Dataset: final_dataset (GitHub, k-sailee/LeafDiseaseDataset). Classes: alternaria leaf blight, anthracnose, chlorosis, dried leaf, healthy, initial stage, leaf blight, leaf spot, pest damage, rust diseases.

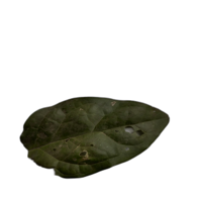
Label: anthracnose

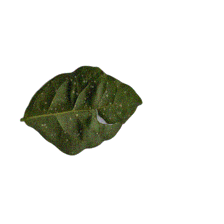
Label: leaf spot

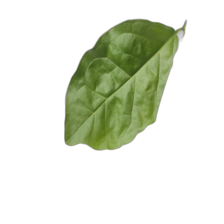
Label: healthy

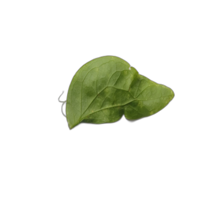
Label: chlorosis

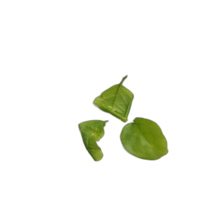
Label: initial stage

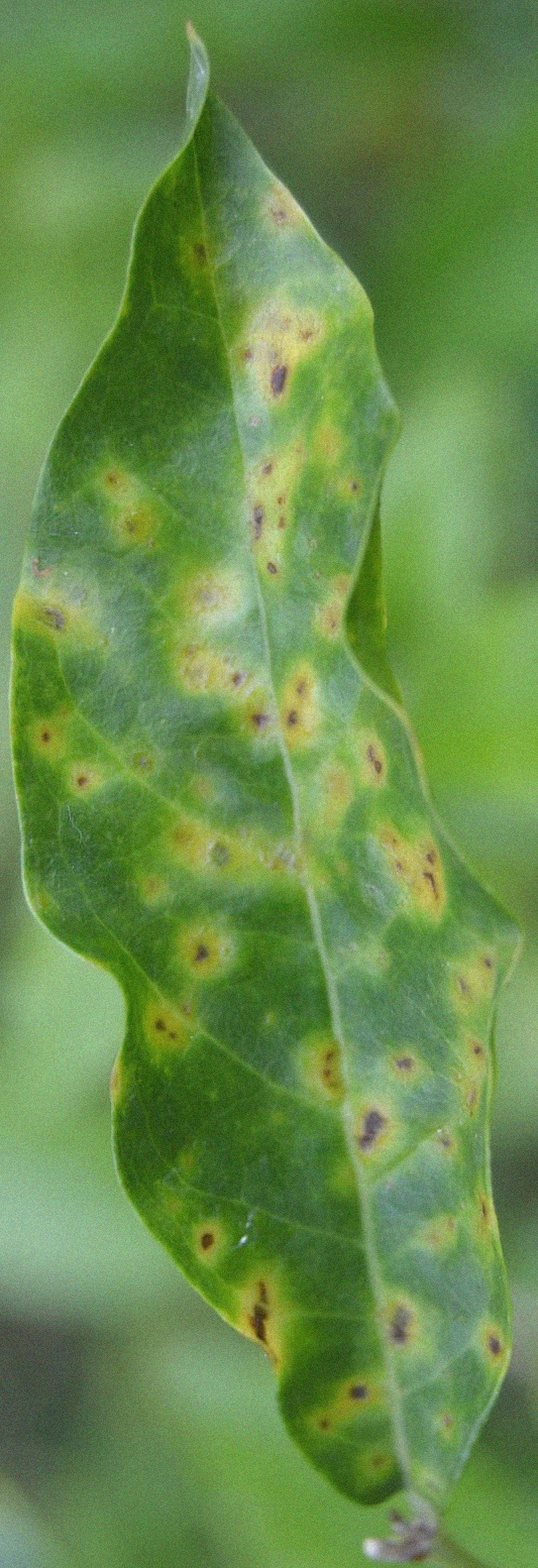
Label: alternaria leaf blight
